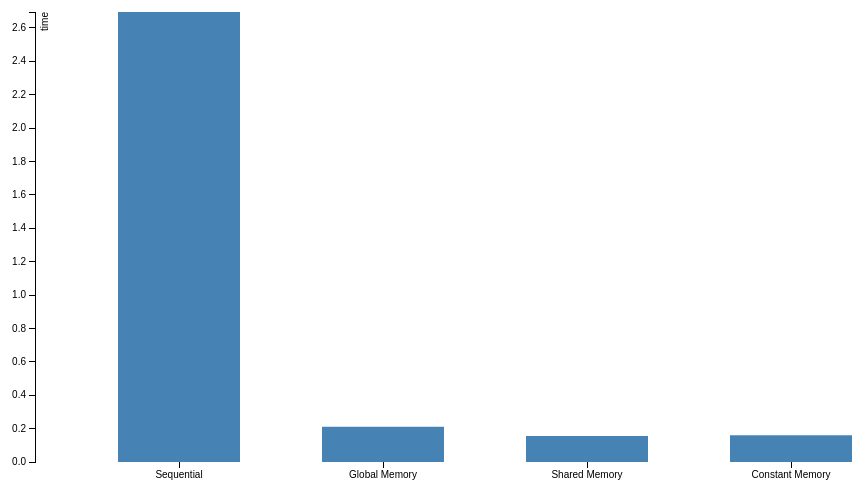
D3 v3 page, settled after 360 driven frames (6 s of simulated time); the page loaded 1 data file(s).



var margin = {top: 20, right: 20, bottom: 30, left: 40},
    width = 960 - margin.left - margin.right,
    height = 500 - margin.top - margin.bottom;

var x = d3.scale.ordinal()
    .rangeRoundBands([0, width], .4);

var y = d3.scale.linear()
    .range([height, 0]);

var xAxis = d3.svg.axis()
    .scale(x)
    .orient("bottom");

var yAxis = d3.svg.axis()
    .scale(y)
    .orient("left")

var svg = d3.select("body").append("svg")
    .attr("width", width + margin.left + margin.right)
    .attr("height", height + margin.top + margin.bottom)
  .append("g")
    .attr("transform", "translate(" + margin.left + "," + margin.top + ")");

d3.tsv("bar9.tsv", function(error, data) {
  x.domain(data.map(function(d) { return d.code; }));
  y.domain([0, d3.max(data, function(d) { return d.time; })]);

  svg.append("g")
      .attr("class", "x axis")
      .attr("transform", "translate(0," + height + ")")
      .call(xAxis);

  svg.append("g")
      .attr("class", "y axis")
      .call(yAxis)
    .append("text")
      .attr("transform", "rotate(-90)")
      .attr("y", 6)
      .attr("dy", ".71em")
      .style("text-anchor", "end")
      .text("time");

  svg.selectAll(".bar")
      .data(data)
    .enter().append("rect")
      .attr("class", "bar")
      .attr("x", function(d) { return x(d.code); })
      .attr("width", x.rangeBand())
      .attr("y", function(d) { return y(d.time); })
      .attr("height", function(d) { return height - y(d.time); });

});



### data: bar9.tsv
code	time
Sequential	2.695
Global Memory	0.2109
Shared Memory	0.1556
Constant Memory	0.1601